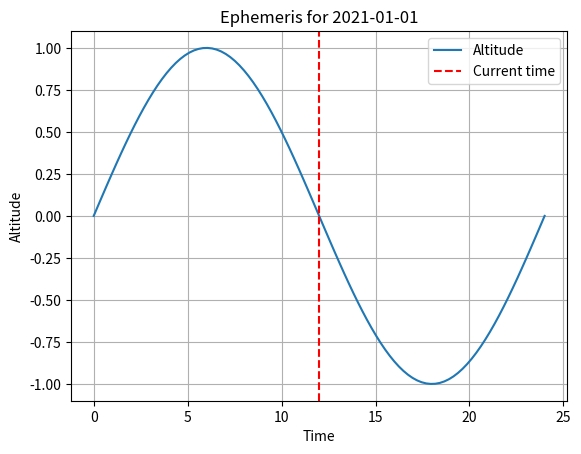

Recreate this plot in Python.
import numpy as np
import matplotlib.pyplot as plt

def plot_ephemeris(altitudes, date, time, period, save = False):

    # Set up the plot
    fig, ax = plt.subplots()
    ax.set_title(f'Ephemeris for {date}')
    ax.set_xlabel('Time')
    ax.set_ylabel('Altitude')

    # Timepoints centered on date and time, half a period in each direction
    timepoints = np.linspace(time - period/2, time + period/2, 100)

    # Plot the ephemeris
    ax.plot(timepoints, altitudes, label='Altitude')
    ax.axvline(time, color='red', linestyle='--', label='Current time')
    ax.legend()
    ax.grid()
    plt.show()

    if save:
        fig.savefig(f'ephemeris_{date}.png')


if __name__ == '__main__':
    altitudes = np.sin(np.linspace(0, 2*np.pi, 100))
    date = '2021-01-01'
    time = 12
    period = 24
    plot_ephemeris(altitudes, date, time, period, save=False)

